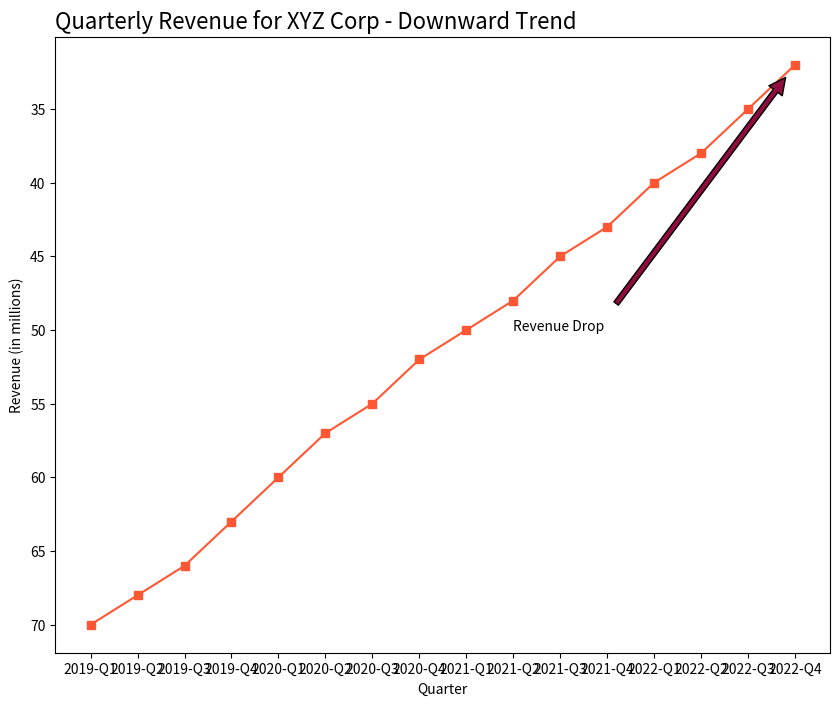

The matplotlib source for this figure:

import matplotlib.pyplot as plt

# Data
years_quarters = ['2019-Q1', '2019-Q2', '2019-Q3', '2019-Q4', '2020-Q1', '2020-Q2', '2020-Q3', '2020-Q4', 
                  '2021-Q1', '2021-Q2', '2021-Q3', '2021-Q4', '2022-Q1', '2022-Q2', '2022-Q3', '2022-Q4']
revenue = [70, 68, 66, 63, 60, 57, 55, 52, 50, 48, 45, 43, 40, 38, 35, 32]

# Plotting the line chart
plt.figure(figsize=(10, 8))  # Change width and height
plt.plot(years_quarters, revenue, color='#FF5733', marker='s')  # Specific color codes and marker style

# Annotate a specific point with the label
plt.annotate('Revenue Drop', xy=('2022-Q4', 32), xytext=('2021-Q2', 50),
             arrowprops=dict(facecolor='#900C3F', shrink=0.05))

# Adding a title and labels
plt.title('Quarterly Revenue for XYZ Corp - Downward Trend', fontsize=16, loc='left')  # Change the topic/headline
plt.xlabel('Quarter')
plt.ylabel('Revenue (in millions)')

# Invert the y-axis
plt.gca().invert_yaxis()

# Show the plot
plt.show()
